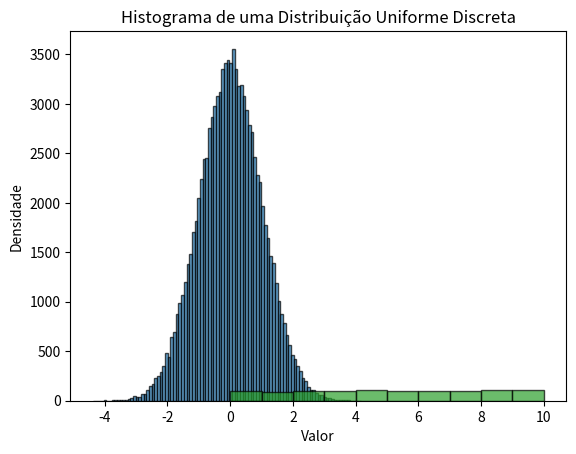

Python code for this plot:
import numpy as np

# Um exemplo da velocidade do NumPy

my_array = np.arange(1000000)
my_list = list(range(1000000))

# Vamos multiplicar cada sequência por 2

%time for _ in range(10): my_array2 = my_array * 2

%time for _ in range(10): my_list2 = [x * 2 for x in my_list]



import numpy as np

# Criando um array a partir de uma lista
array_from_list = np.array([1, 2, 3, 4, 5])
array_from_list

# Criando um array de zeros
zeros_array = np.zeros(5)

# Criando um array de uns
ones_array = np.ones(3)

# Criando um array com um intervalo de valores
range_array = np.arange(0.5, 10.7, 1)
range_array

# Criando um array com valores espaçados uniformemente
linspace_array = np.linspace(0, 10, 5)
linspace_array

mix = np.array([2,3,4])
mix

mix.shape

mix.dtype

# Retorna um array nas dimensões indicadas com distribuição normal (média=0, variância =1)

np.random.randn(3, 4)

import numpy as np
import matplotlib.pyplot as plt

# Gerar 1000 amostras de uma distribuição normal padrão
data = np.random.randn(100000)

# Criar um histograma dos dados
plt.hist(data, bins=100, edgecolor='black', alpha=0.7)

# Adicionar títulos e rótulos aos eixos
plt.title('Histograma de uma Distribuição Normal Padrão')
plt.xlabel('Valor')
plt.ylabel('Densidade')

# Mostrar o gráfico
plt.show()


# Cria um array nas dimensões indicadas com uma distribuição uniforme no intervalo [0, 1).

np.random.rand(3, 4)

import numpy as np
import matplotlib.pyplot as plt

# Gerar 1000 amostras de uma distribuição uniforme no intervalo [0, 1)
data = np.random.rand(10000)

# Criar um histograma dos dados
plt.hist(data, bins=100, density=True, edgecolor='black', alpha=0.7)

# Adicionar títulos e rótulos aos eixos
plt.title('Histograma de uma Distribuição Uniforme')
plt.xlabel('Valor')
plt.ylabel('Densidade')

# Mostrar o gráfico
plt.show()


# Retorna um inteiro aletório no intervalo indicado: inferior(inclusivo) até superior (exclusivo)

np.random.randint(1, 100)

# O primeiro argumento define o valor máximo (exclusivo) de cada elemento para a criação do array

np.random.randint(5, size=5)

# Aqui, definimos o tamanho do array que queremos retornar com números aleatórios. Os dois primeiros parâmetros
#indicam o intervalo desejado

np.random.randint(5, 15, size=(2, 4))

import numpy as np
import matplotlib.pyplot as plt

# Gerar 1000 inteiros aleatórios no intervalo [0, 10)
data = np.random.randint(0, 10, 1000)

# Criar um histograma dos dados
plt.hist(data, bins=10, range=(0,10), edgecolor='black', alpha=0.7)

# Adicionar títulos e rótulos aos eixos
plt.title('Histograma de uma Distribuição Uniforme Discreta')
plt.xlabel('Valor')
plt.ylabel('Densidade')

# Mostrar o gráfico
plt.show()

# Criando um array bidimensional
two_dimensional_array = np.array([[1, 2, 3], [4, 5, 6], [7, 8, 9]])

# Examinando os atributos
shape = two_dimensional_array.shape
shape

size = two_dimensional_array.size

dtype = two_dimensional_array.dtype

ndim = two_dimensional_array.ndim

# Exemplo de array bidimensional
example_array = np.array([[10, 20, 30], [40, 50, 60], [70, 80, 90]])

example_array

# Indexação: Acessando o elemento na segunda linha e terceira coluna (índices 1 e 2)
indexed_element = example_array[1, 2]
indexed_element

# Fatiamento: Acessando a primeira coluna (todas as linhas, coluna de índice 0)
sliced_column = example_array[:, 0]
sliced_column

# Fatiamento: Acessando as duas primeiras linhas e duas primeiras colunas
sliced_subarray = example_array[:2, :2]

# criamos o array
b = np.arange(10)
print(b)

# Extraindo elementos pelo índice (index)

print(b[0])
print(b[1])
print(b[2])
print(b[8])
print(b[-10])

# Slicing

b[0:10]

b[:4] # do início (:) até o elemento anterior ao index 4

b[2:]

b[2:9:2]    # [início:fim:incremento]

b[:] # do início ao fim do array

b[::-1] # do início ao fim do array com passo de 2

novo_arr = b[3:]

novo_arr


matriz = np.array([[1,2,3],[6,5,4],[8,7,9]])
matriz

matriz[0, 1]  # da linha de índice 0, pegue o elemento de índice 1, ou seja, da coluna 1

matriz[0:2, 1] # das linhas 0 e 2, pegue os elementos da coluna 1

matriz[0:3, 1]  # da linha de indice 0 até a linha de indice 2, pegue os elementos da coluna 1

matriz[0:2, 0:2] # da linha de indice 0 até a linha de indice 2, pegue os elementos da coluna de indice 0 até a coluna de indice 2

matriz[:, 2:]

# Definindo dois arrays para operações
a = np.array([1, 2, 3])
b = np.array([4, 5, 6])

# Adição
addition = a + b
addition

# Subtração
subtraction = a - b

# Multiplicação
multiplication = a * b

# Divisão
division = a / b

# Definindo um array para aplicar ufuncs
x = np.array([0, np.pi / 2, np.pi])  #ângulos em radianos
x

#Transformando os ângulos de radianos para graus (apenas para ilustrar)
# radianos = np.pi / 2
graus = np.degrees(x) # x em radianos
[graus for grau in x]

print(graus)

# Aplicando funções trigonométricas - argumento em radianos
sin_values = np.sin(x)
cos_values = np.cos(x)

sin_values

# Aplicando função logarítmica (log natural)
log_values = np.log(np.array([1, np.e, np.e**2]))

log_values

np.e # constante de Euler

# Aplicando função exponencial
exp_values = np.exp(np.array([0, 1, 2]))

exp_values

# Definindo um array para aplicar agregações
data = np.array([10, 20, 30, 40, 50])

# Calculando a soma
total_sum = np.sum(data)

# Calculando a média
mean_value = np.mean(data)

# Encontrando o valor mínimo
min_value = np.min(data)

# Encontrando o valor máximo
max_value = np.max(data)

# Calculando o desvio padrão
std_dev = np.std(data)

array_1d = np.array([1, 2, 3, 4, 5, 6])

# Exemplo 1: Remodelar um array
reshaped_matrix = array_1d.reshape(2, 3)

reshaped_matrix

# Exemplo 2: Transpor uma matriz
transposed_matrix = reshaped_matrix.T

transposed_matrix

# Exemplo 3: Achatar uma matriz
flattened_array = reshaped_matrix.flatten()

flattened_array

array1 = np.array([1, 2, 3])
array2 = np.array([4, 5, 6])

# Exemplo 1: Concatenação de arrays
concatenated_array = np.concatenate([array1, array2])

A = np.array([[1, 2], [3, 4]])
B = np.array([[5, 6]])

C = np.vstack((A, B))
C

# Exemplo 2: Empilhamento de matrizes
matrix1 = np.array([[1, 2], [3, 4]])
matrix2 = np.array([[5, 6], [7, 8]])

stacked_vertically = np.vstack([matrix1, matrix2])

stacked_vertically

A = np.array([[1, 2], [3, 4]])
B = np.array([[5], [6]])

C = np.hstack((A, B))
C

# Exemplo 2: Empilhamento de matrizes
matrix1 = np.array([[1, 2], [3, 4]])
matrix2 = np.array([[5, 6], [7, 8]])

stacked_horizontally = np.hstack([matrix1, matrix2])

stacked_horizontally

# Exemplo 3: Divisão de um array
array_to_split = np.array([1, 2, 3, 4, 5, 6])
split_arrays = np.split(array_to_split, 3)

type(split_arrays)

matrix = np.array([[1, 2, 3], [4, 5, 6], [7, 8, 9]])
matrix

# Indexação Avançada (Fancy Indexing)
rows = np.array([0, 1, 1])
cols = np.array([1, 2, 1])
selected_elements = matrix[rows, cols]
selected_elements

matrix

# Indexação Booleana
filtered_elements = matrix[matrix > 4]

filtered_elements

mask = matrix % 2 == 0
even_numbers = matrix[mask]

print(even_numbers)

mask = matrix > 3
filtered_values = matrix[mask]

print(filtered_values)

mask = (matrix > 3) & (matrix < 8)
filtered_values = matrix[mask]

print(filtered_values)

# Soma de Matrizes
matriz_A = np.array([[1, 2], [3, 4]])
matriz_B = np.array([[5, 6], [7, 8]])

matriz_A

matriz_B

soma_matrizes = matriz_A + matriz_B

# Produto Escalar
produto_escalar = np.dot(matriz_A, matriz_B)
produto_escalar



# @title Resolução do Exercício 1
array_1d = np.arange(1, 11)
array_1d

# @title Resolução do Exercício 2
matriz_2x5 = array_1d.reshape(2, 5)
matriz_transposta = matriz_2x5.T
matriz_2x5, matriz_transposta

# @title Resolução do Exercício 3
array_A = np.array([[1, 2], [3, 4]])
array_B = np.array([[5, 6], [7, 8]])
soma_arrays = array_A + array_B
subtracao_arrays = array_A - array_B
multiplicacao_arrays = array_A * array_B
divisao_arrays = array_A / array_B
soma_arrays, subtracao_arrays, multiplicacao_arrays, divisao_arrays

# @title Resolução do Exercício 4
array_estatisticas = np.array([10, 20, 30, 40, 50])
media = np.mean(array_estatisticas)
mediana = np.median(array_estatisticas)
desvio_padrao = np.std(array_estatisticas)
media, mediana, desvio_padrao